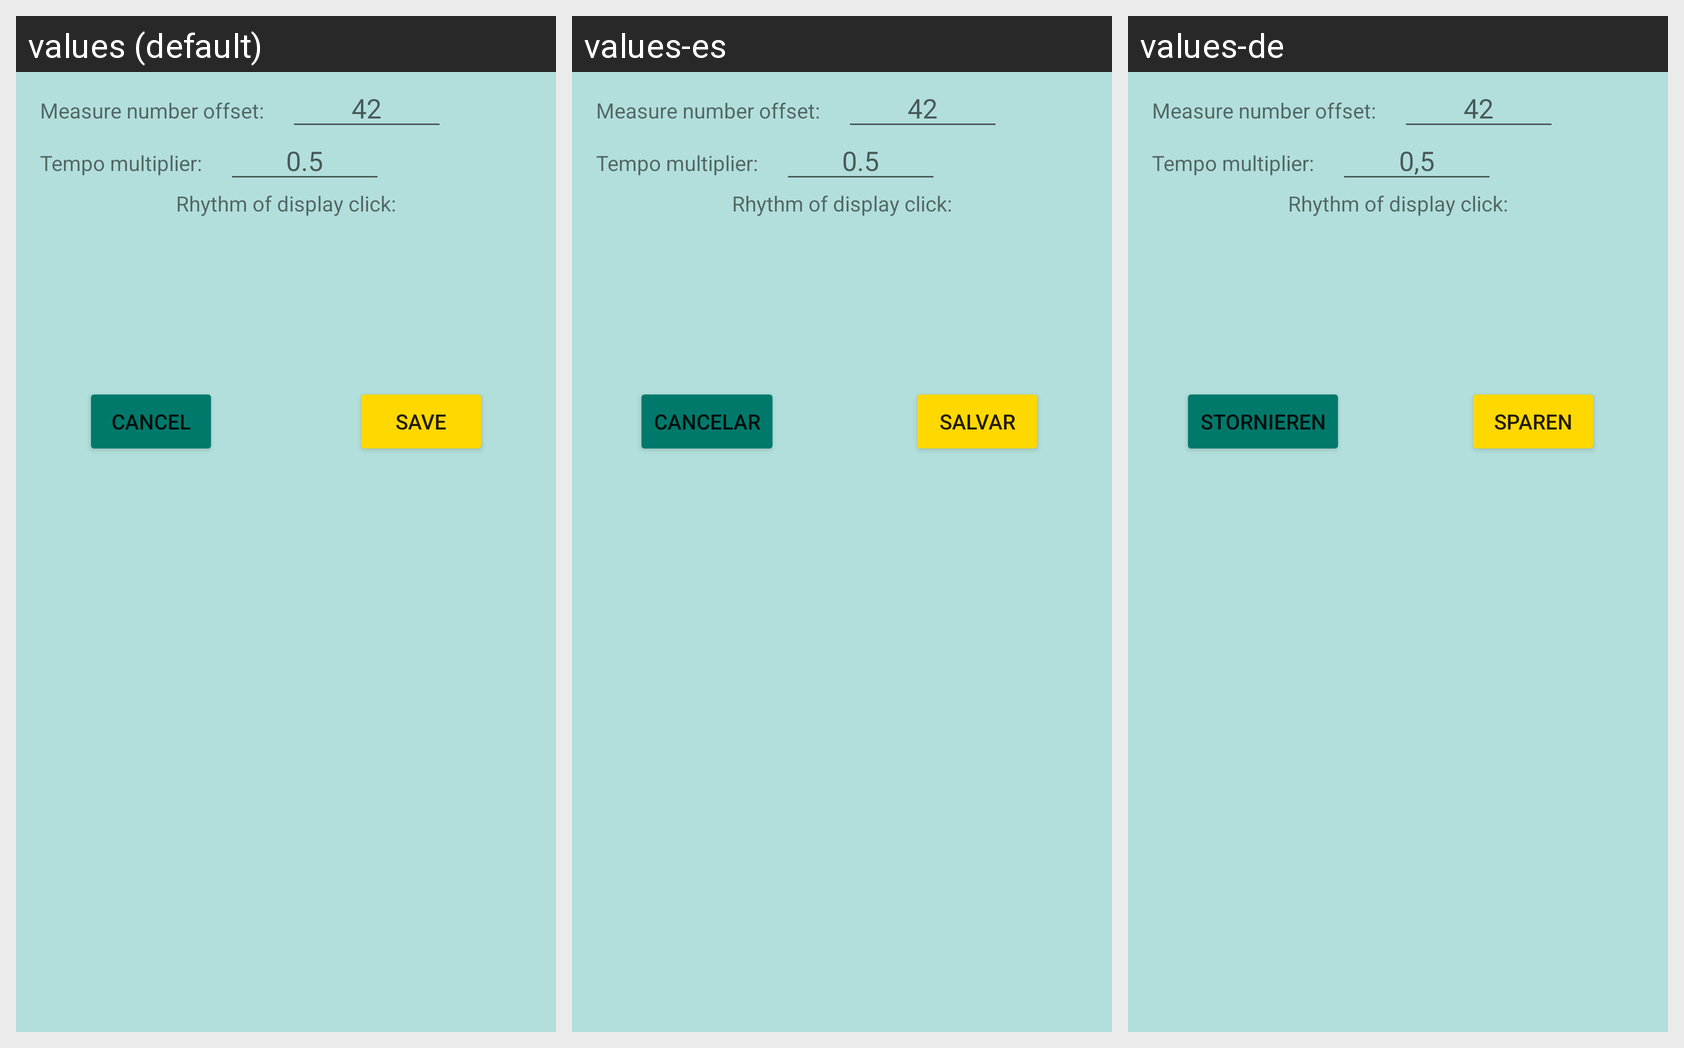

Here is an Android app screen in its default locale and in the app's own translations. Write out the translated-string differences for the strings that appear on this screen.
Android screen res/layout/meta_data_options_layout.xml rendered under 3 locales, left to right: values (default), values-es, values-de. Device: Nexus 5 (rendered at 1080×1920; each locale shown at half size, 540×960, under a caption strip naming it); theme AppTheme.
Strings drawn on this screen, with the default value and each locale's value (text and hints the layout hard-codes, and strings that could not be matched under every locale, appear in the picture but are not listed):

measure_number_offset
  values: Measure number offset:
  values-es: Measure number offset:  [not translated; the default value is used]
  values-de: Measure number offset:  [not translated; the default value is used]

fortytwo
  values: 42
  values-es: 42  [not translated; the default value is used]
  values-de: 42  [not translated; the default value is used]

tempo_multiplier
  values: Tempo multiplier:
  values-es: Tempo multiplier:  [not translated; the default value is used]
  values-de: Tempo multiplier:  [not translated; the default value is used]

zero_point_five
  values: 0.5
  values-es: 0.5  [not translated; the default value is used]
  values-de: 0,5

rhythm_of_display_click
  values: Rhythm of display click:
  values-es: Rhythm of display click:  [not translated; the default value is used]
  values-de: Rhythm of display click:  [not translated; the default value is used]

cancel
  values: Cancel
  values-es: Cancelar
  values-de: Stornieren

save
  values: Save
  values-es: Salvar
  values-de: Sparen
